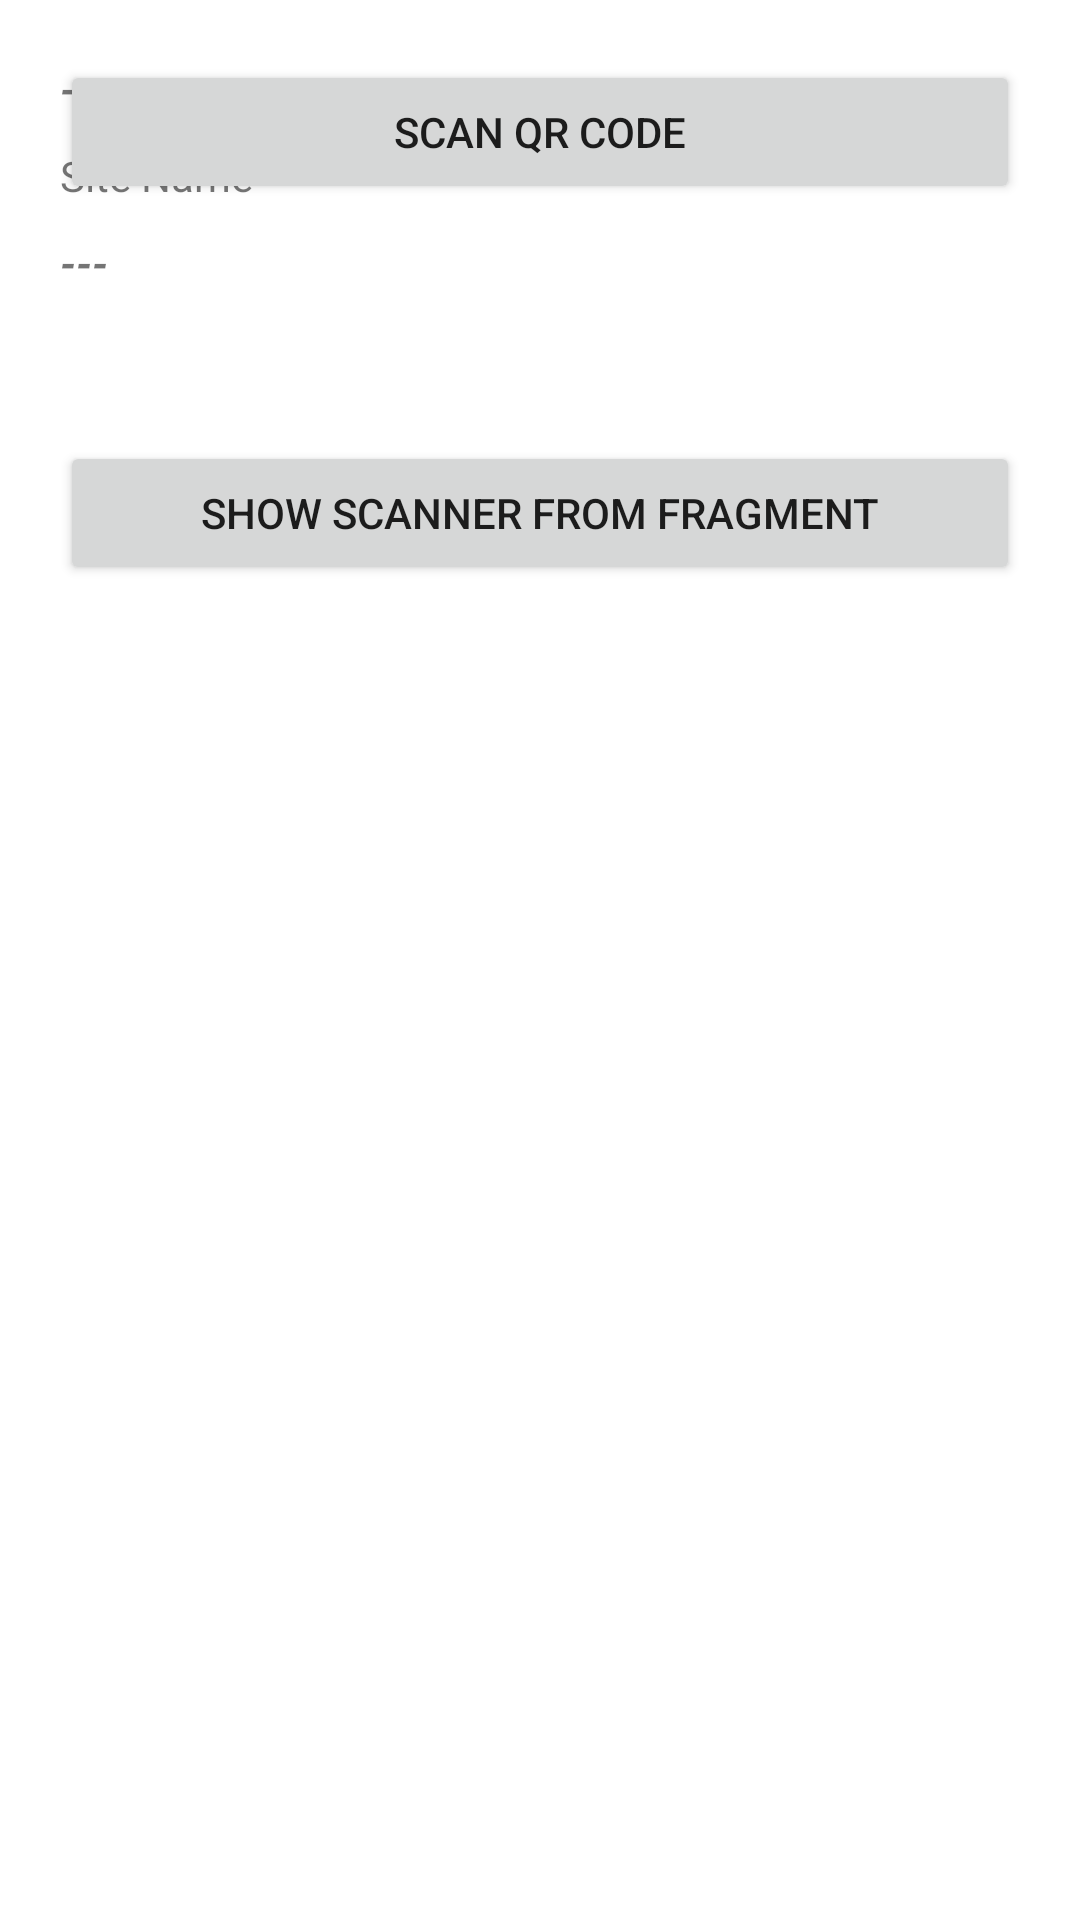

Reconstruct the res/layout file that produces this screen, plus the resources it refers to.
<!-- AndroidManifest.xml: application theme Theme.CityConnect -->
<!-- res/layout/qr_code_main.xml -->
<?xml version="1.0" encoding="utf-8"?>
<androidx.constraintlayout.widget.ConstraintLayout xmlns:android="http://schemas.android.com/apk/res/android"
    xmlns:app="http://schemas.android.com/apk/res-auto"
    xmlns:tools="http://schemas.android.com/tools"
    android:layout_width="match_parent"
    android:layout_height="match_parent"
    android:padding="@dimen/padding_medium"
    tools:context=".ui.qrscanner.zxinglibrary.QrCodeMain">

    <Button
        android:id="@+id/btnScan"
        android:layout_width="match_parent"
        android:layout_height="wrap_content"
        android:layout_marginBottom="@dimen/padding_high"
        android:text="@string/scan_qr_code"
        app:layout_constraintEnd_toEndOf="parent"
        app:layout_constraintStart_toStartOf="parent"
        app:layout_constraintTop_toTopOf="parent" />

    <TextView
        android:id="@+id/name"
        android:layout_width="match_parent"
        android:layout_height="wrap_content"
        android:paddingBottom="@dimen/padding_default"
        android:text="@string/empty"
        android:textStyle="bold|italic"
        app:layout_constraintEnd_toEndOf="parent"
        app:layout_constraintStart_toStartOf="parent"
        tools:layout_editor_absoluteY="98dp"
        tools:ignore="MissingConstraints" />

    <TextView
        android:id="@+id/site_name_key"
        android:layout_width="match_parent"
        android:layout_height="wrap_content"
        android:paddingBottom="@dimen/padding_default"
        android:text="@string/site_name"
        app:layout_constraintEnd_toEndOf="parent"
        app:layout_constraintStart_toStartOf="parent"
        app:layout_constraintTop_toBottomOf="@+id/name" />

    <TextView
        android:id="@+id/site_name"
        android:layout_width="match_parent"
        android:layout_height="wrap_content"
        android:paddingBottom="@dimen/padding_default"
        android:text="@string/empty"
        android:textStyle="bold|italic"
        app:layout_constraintEnd_toEndOf="parent"
        app:layout_constraintStart_toStartOf="parent"
        app:layout_constraintTop_toBottomOf="@+id/site_name_key" />

    <Button
        android:id="@+id/showQRScanner"
        android:layout_width="match_parent"
        android:layout_height="wrap_content"
        android:layout_marginTop="@dimen/padding_highest"
        android:text="@string/show_scanner_from_fragment"
        app:layout_constraintEnd_toEndOf="parent"
        app:layout_constraintStart_toStartOf="parent"
        app:layout_constraintTop_toBottomOf="@+id/site_name" />

</androidx.constraintlayout.widget.ConstraintLayout>
<!-- resources referenced by this layout -->
<resources>
  <dimen name="padding_default">10dp</dimen>
  <dimen name="padding_high">30dp</dimen>
  <dimen name="padding_highest">40dp</dimen>
  <dimen name="padding_medium">20dp</dimen>
  <string name="empty">---</string>
  <string name="scan_qr_code">SCAN QR CODE</string>
  <string name="show_scanner_from_fragment">Show Scanner From Fragment</string>
  <string name="site_name">Site Name</string>
  <style name="Theme.CityConnect" parent="Theme.MaterialComponents.DayNight.NoActionBar">
          
          <item name="colorPrimary">@color/black</item>
          <item name="colorPrimaryVariant">@color/black</item>
          <item name="colorOnPrimary">@color/white</item>
          
          <item name="colorSecondary">@color/black</item>
          <item name="colorSecondaryVariant">@color/light_grey</item>
          <item name="colorOnSecondary">@color/black</item>
          
          <item name="android:statusBarColor">?attr/colorPrimaryVariant</item>
          
      </style>
  <color name="black">#FF000000</color>
  <color name="white">#FFFFFFFF</color>
  <color name="light_grey">#D1D1D1</color>
</resources>
